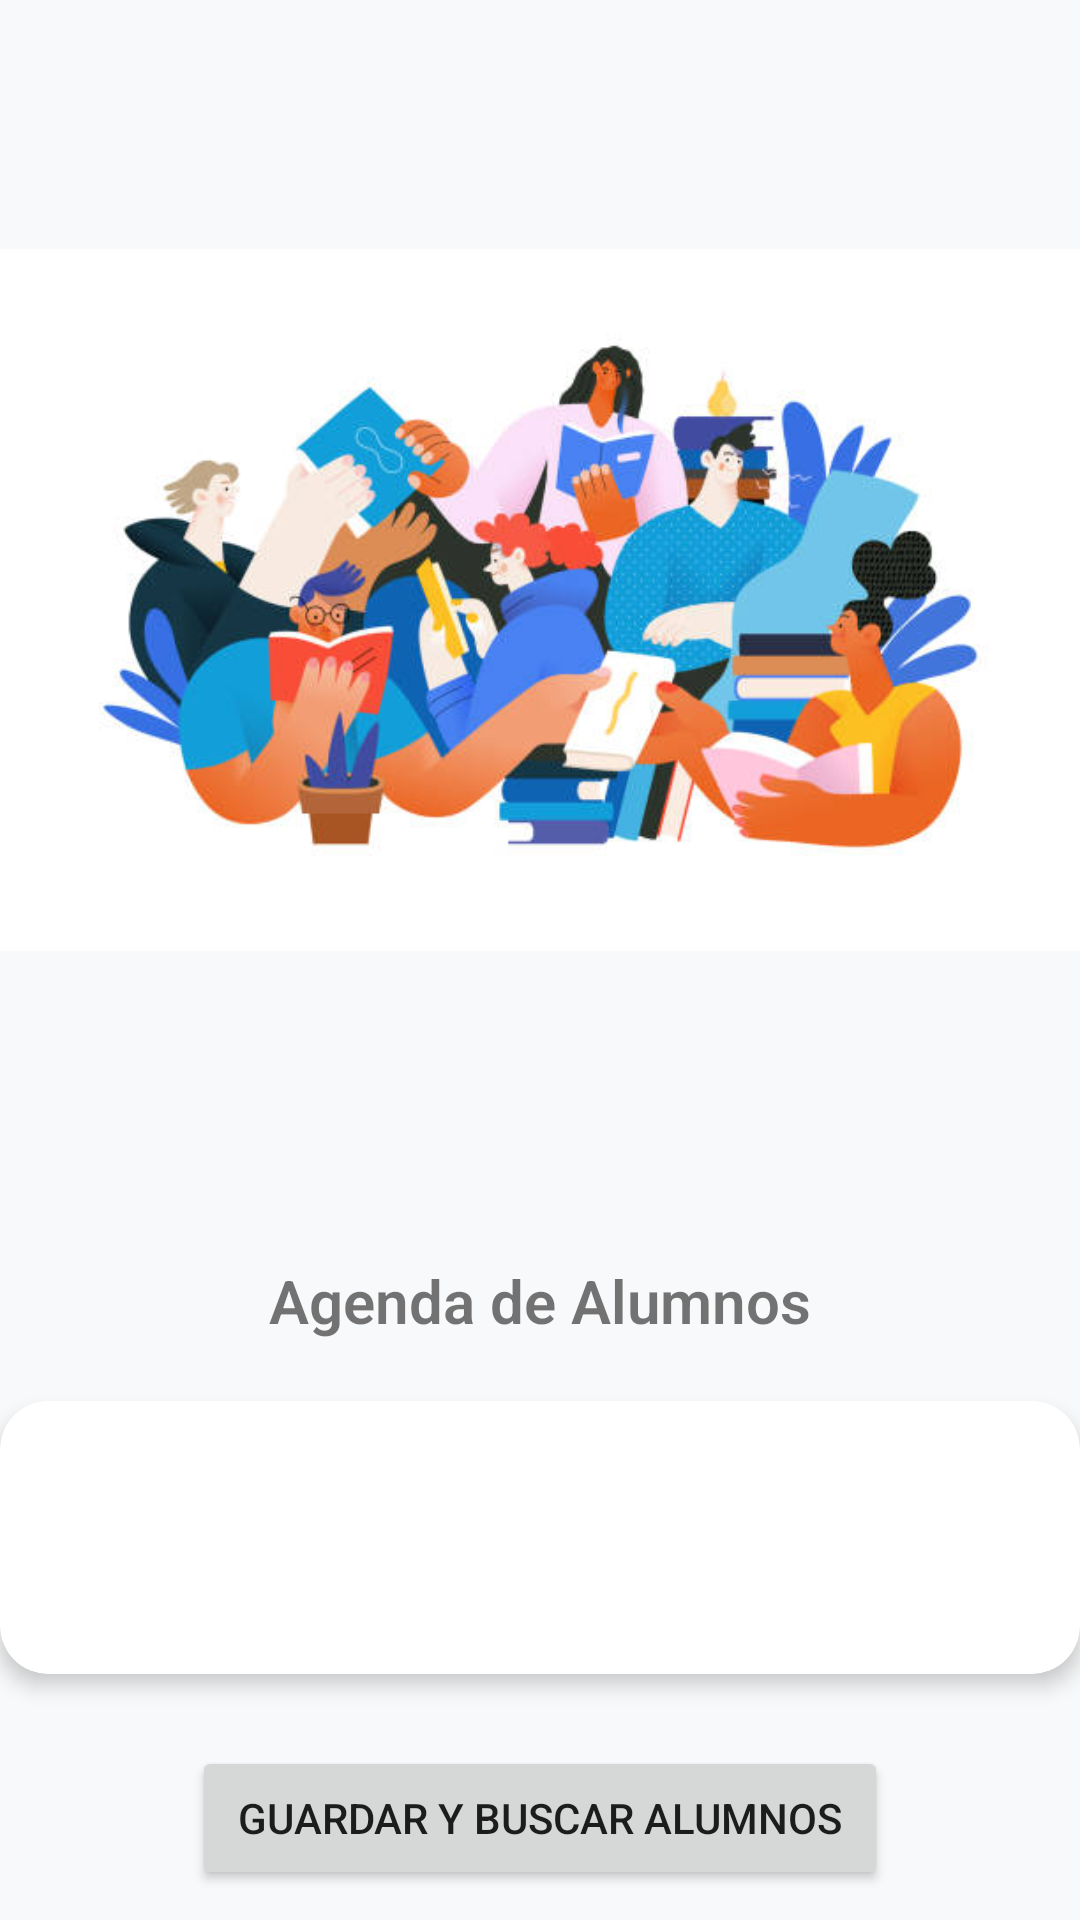

The Android layout XML behind this screen, and the referenced resources:
<!-- AndroidManifest.xml: application theme Theme.CajasPico_César_UD1_Practica1 -->
<!-- res/layout/activity_main.xml -->
<?xml version="1.0" encoding="utf-8"?>
<LinearLayout xmlns:android="http://schemas.android.com/apk/res/android"
    xmlns:app="http://schemas.android.com/apk/res-auto"
    xmlns:tools="http://schemas.android.com/tools"
    android:id="@+id/main"
    android:layout_width="match_parent"
    android:layout_height="match_parent"
    android:gravity="center_horizontal"
    android:orientation="vertical"
    tools:context=".MainActivity">

    <ImageView
        android:id="@+id/imgMain1"
        android:layout_width="match_parent"
        android:layout_height="400dp"
        android:adjustViewBounds="true"
        android:contentDescription="@string/app_name"
        android:cropToPadding="true"
        app:srcCompat="@drawable/istockphoto_1394658823_612x612" />

    <TextView
        android:id="@+id/txtMain1"
        android:layout_marginTop="20dp"
        android:layout_marginBottom="20dp"
        android:fontFamily="sans-serif-light"
        android:textSize="20sp"
        android:textStyle="bold"
        android:layout_width="match_parent"
        android:layout_height="wrap_content"
        android:textAlignment="center"
        android:text="@string/titulo"/>

    <com.google.android.material.card.MaterialCardView
        android:layout_width="match_parent"
        android:layout_height="wrap_content"
        android:layout_marginBottom="24dp"
        app:cardCornerRadius="16dp"
        app:cardElevation="4dp"
        app:contentPadding="16dp">

        <TextView
            android:id="@+id/txtMain2"
            android:layout_width="match_parent"
            android:layout_height="wrap_content"
            android:layout_marginTop="20dp"
            android:layout_marginBottom="20dp"
            android:textAlignment="center" />

    </com.google.android.material.card.MaterialCardView>



        <Button
                android:id="@+id/btnMain1"
                android:layout_width="232dp"
                android:layout_height="wrap_content"
                android:text="@string/gestionar_datos"
                android:contentDescription="@string/app_name"/>

            <Button
                android:id="@+id/btnMain2"
                android:layout_width="232dp"
                android:layout_height="wrap_content"
                android:text="@string/about" />
    <Button
        android:id="@+id/btnMain3"
        android:layout_width="232dp"
        android:layout_height="wrap_content"
        android:text="@string/salir" />



</LinearLayout>
<!-- resources referenced by this layout -->
<resources>
  <!-- drawable istockphoto_1394658823_612x612: jpg bitmap (drawable, 35108 bytes) -->
  <string name="about">Acerca de</string>
  <string name="app_name">Agenda de Alumnos</string>
  <string name="gestionar_datos">Guardar y buscar alumnos</string>
  <string name="salir">Salir</string>
  <string name="titulo">Agenda de Alumnos</string>
  <style name="Theme.CajasPico_César_UD1_Practica1" parent="Theme.MaterialComponents.DayNight.NoActionBar">
          
          <item name="colorPrimary">@color/primary_light</item>
          <item name="colorPrimaryVariant">@color/primary_light</item>
          <item name="colorOnPrimary">@color/surface_light</item>
  
          <item name="android:windowBackground">@color/background_light</item>
          <item name="colorSurface">@color/surface_light</item>
          <item name="colorOnSurface">@color/text_primary_light</item>
      </style>
  <color name="primary_light">#6200EE</color>
  <color name="surface_light">#FFFFFF</color>
  <color name="background_light">#F8F9FA</color>
  <color name="text_primary_light">#212529</color>
</resources>
